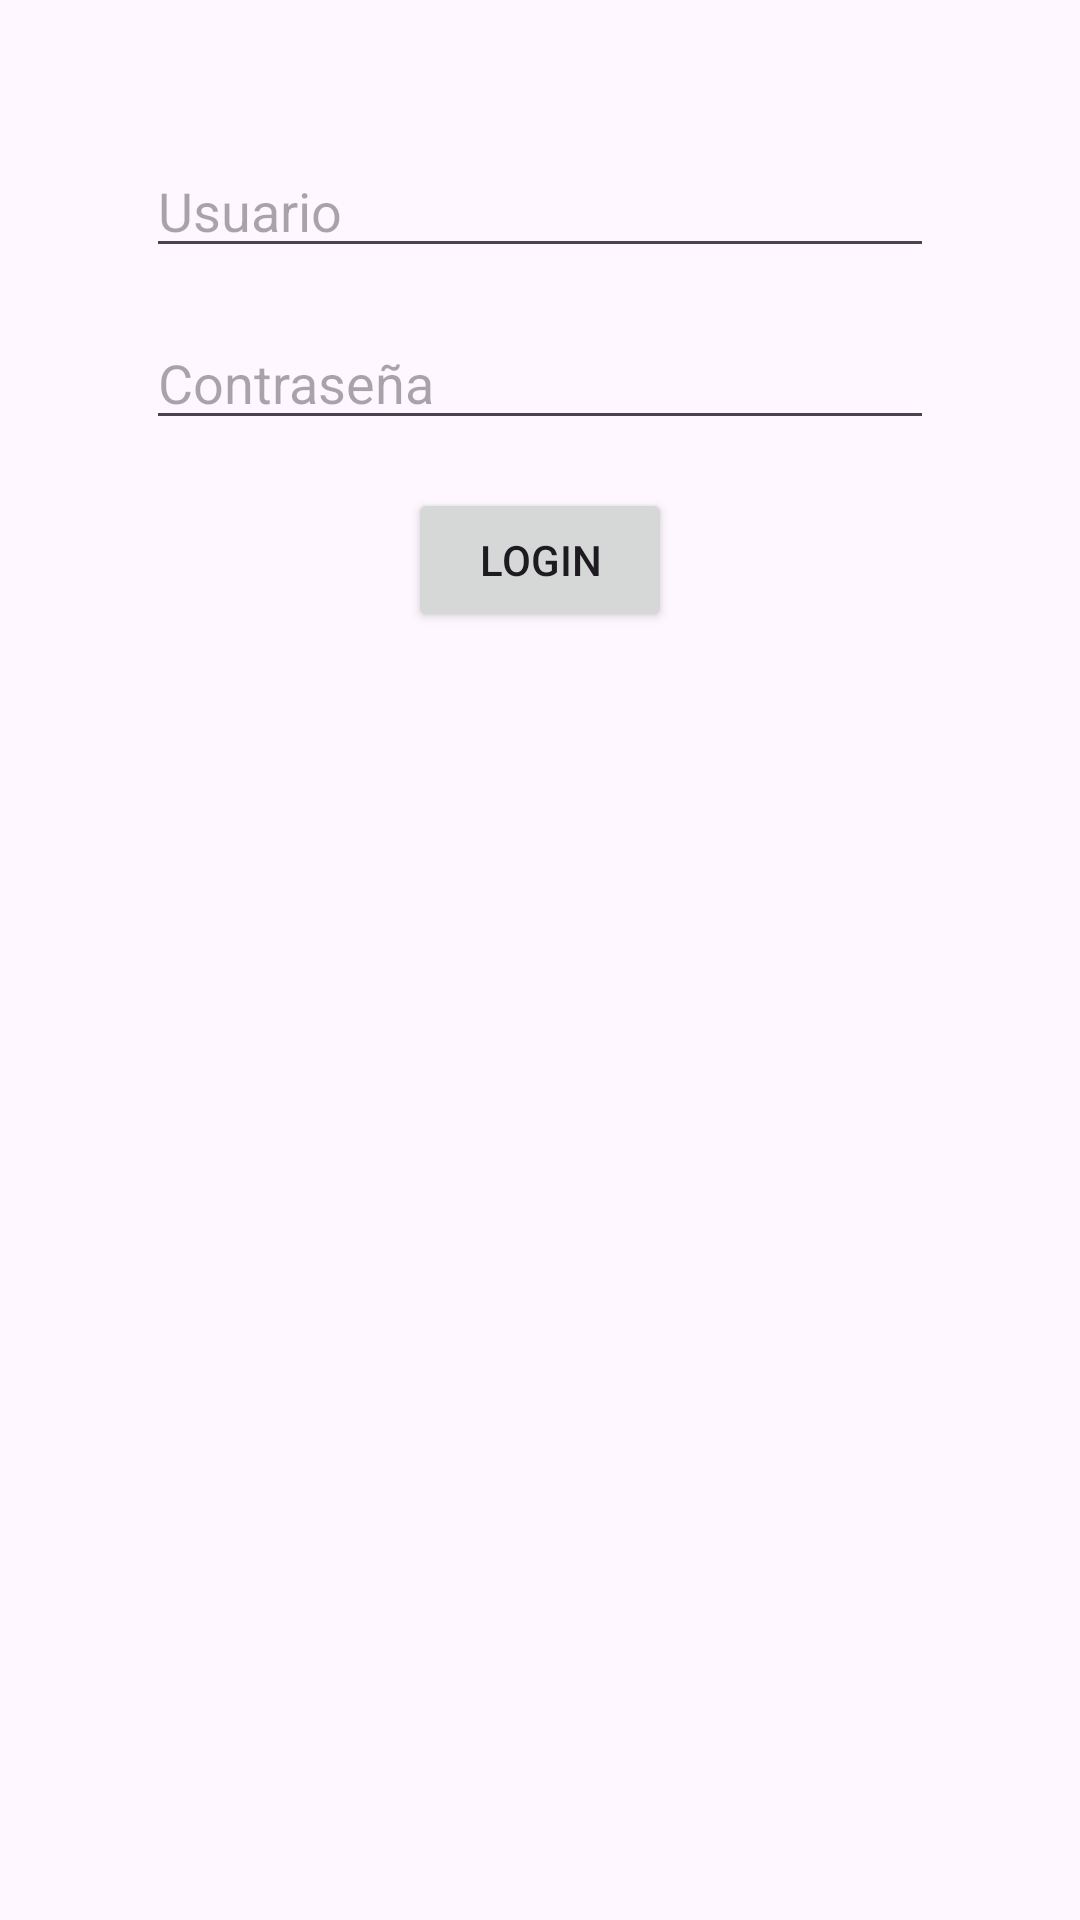

Produce the Android XML layout that renders to this screen, including the resource entries it uses.
<!-- AndroidManifest.xml: application theme Theme.FormativaJavier -->
<!-- res/layout/activity_login.xml -->
<?xml version="1.0" encoding="utf-8"?>
<androidx.constraintlayout.widget.ConstraintLayout xmlns:android="http://schemas.android.com/apk/res/android"
    xmlns:app="http://schemas.android.com/apk/res-auto"
    android:layout_width="match_parent"
    android:layout_height="match_parent"
    android:padding="16dp">

    <EditText
        android:id="@+id/et_usuario"
        android:layout_width="0dp"
        android:layout_height="wrap_content"
        android:hint="Usuario"
        app:layout_constraintTop_toTopOf="parent"
        app:layout_constraintStart_toStartOf="parent"
        app:layout_constraintEnd_toEndOf="parent"
        app:layout_constraintWidth_percent="0.8"
        android:layout_marginTop="32dp"/>

    <EditText
        android:id="@+id/et_contrasena"
        android:layout_width="0dp"
        android:layout_height="wrap_content"
        android:hint="Contraseña"
        android:inputType="textPassword"
        app:layout_constraintTop_toBottomOf="@id/et_usuario"
        app:layout_constraintStart_toStartOf="parent"
        app:layout_constraintEnd_toEndOf="parent"
        app:layout_constraintWidth_percent="0.8"
        android:layout_marginTop="16dp"/>

    <Button
        android:id="@+id/btn_login"
        android:layout_width="wrap_content"
        android:layout_height="wrap_content"
        android:text="Login"
        app:layout_constraintTop_toBottomOf="@id/et_contrasena"
        app:layout_constraintStart_toStartOf="parent"
        app:layout_constraintEnd_toEndOf="parent"
        android:layout_marginTop="16dp"/>
</androidx.constraintlayout.widget.ConstraintLayout>
<!-- resources referenced by this layout -->
<resources>
  <style name="Theme.FormativaJavier" parent="Base.Theme.FormativaJavier" />
  <style name="Base.Theme.FormativaJavier" parent="Theme.Material3.DayNight.NoActionBar">
          
          
      </style>
</resources>
